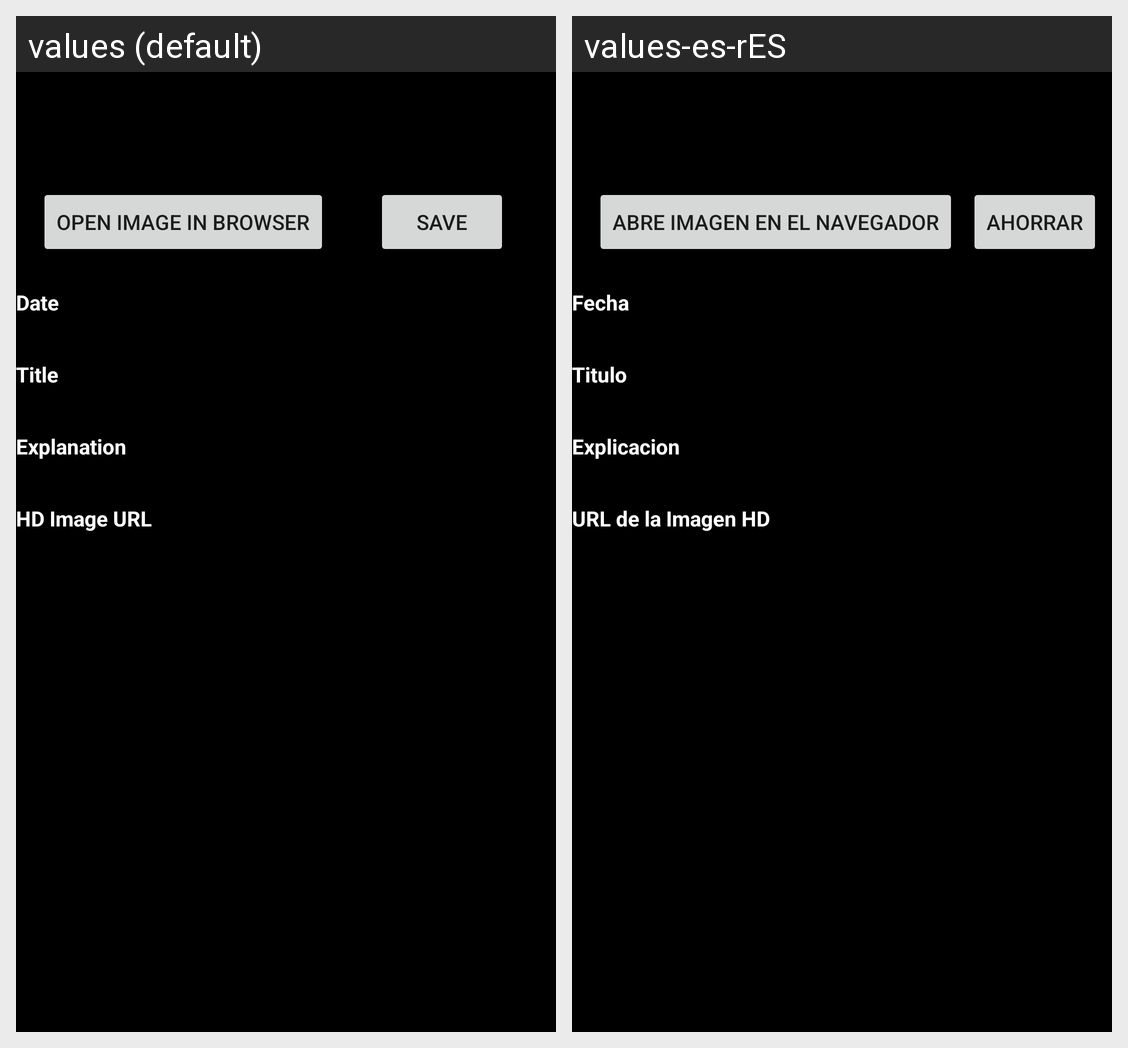

Translations of the strings shown on this Android screen, per locale in the grid:
Android screen res/layout/activity_result.xml rendered under 2 locales, left to right: values (default), values-es-rES. Device: Nexus 5 (rendered at 1080×1920; each locale shown at half size, 540×960, under a caption strip naming it); theme Theme.CST2335_FinalProject.
Strings drawn on this screen, with the default value and each locale's value (text and hints the layout hard-codes, and strings that could not be matched under every locale, appear in the picture but are not listed):

openInBrowser
  values: Open image in browser
  values-es-rES: Abre Imagen en el Navegador

save
  values: Save
  values-es-rES: Ahorrar

date
  values: Date
  values-es-rES: Fecha

title
  values: Title
  values-es-rES: Titulo

explanation
  values: Explanation
  values-es-rES: Explicacion

imageURL
  values: HD Image URL
  values-es-rES: URL de la Imagen HD
